Run: headless pygame with SDL's dummy video driver; simulated clock (each Clock.tick advances the game by its frame time, no real sleeping); random seed 0; keys injected as events and as key.get_pressed() state; no mouse input.
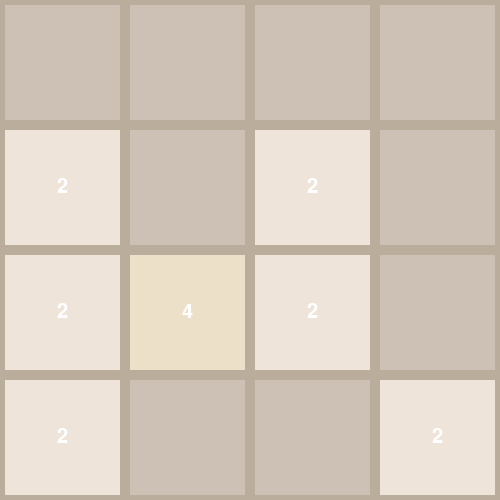
Frame 1 of 4 · flips 1–60 · no input
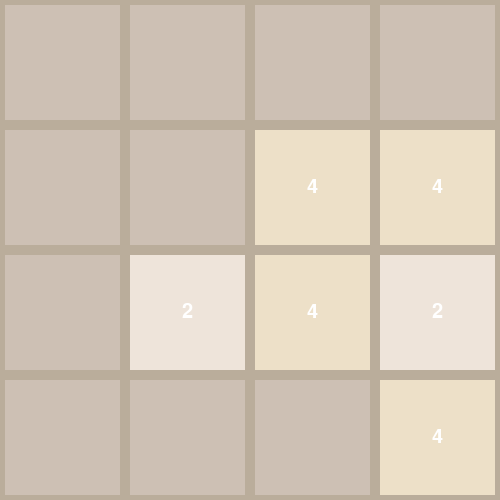
Frame 2 of 4 · flips 61–180 · tapped SPACE, RETURN · held RIGHT (→), D
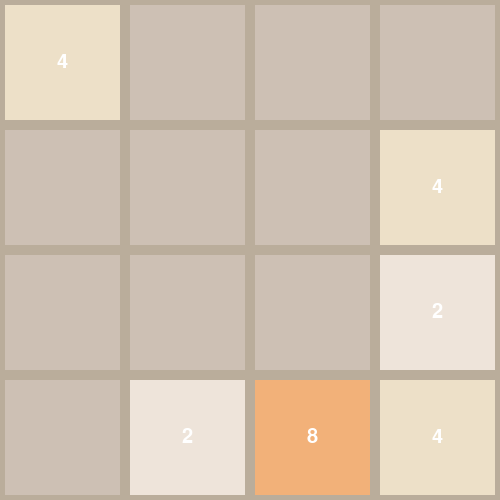
Frame 3 of 4 · flips 181–300 · held DOWN (↓), S
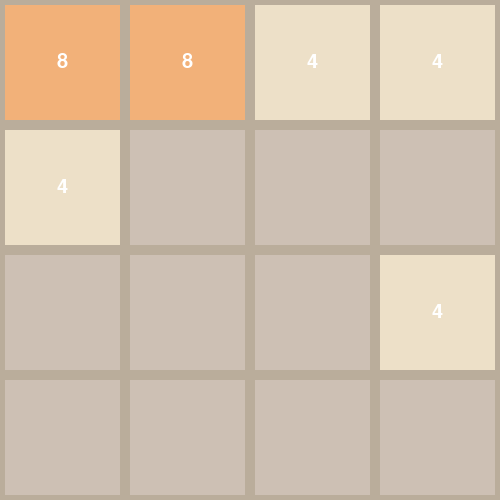
Frame 4 of 4 · flips 301–420 · held LEFT (←), A, UP (↑), W

The pygame program that drew these frames:

import pygame
import random

bredde = 500
højde = 500

skærm = pygame.display.set_mode((bredde, højde))
pygame.font.init()
font = pygame.font.SysFont(None, 30)
#Farver: R    G    B
sort = (  0,   0,  0)
hvid = (255, 255, 255)

blokBredde = bredde//4

blokHøjde = højde//4

bræt = [[0,0,0,0],
		[2,0,2,0],
		[2,4,2,0],
		[2,0,0,2]]

farver = {0:(205, 192, 180), 2:(238, 228, 218), 4:(237, 224, 200), 8:(242, 177, 121), 16:(245, 149, 99), 32:(246, 124, 95), 64:(245, 94, 59), 128:(236, 207, 7), 256:(237, 204, 97), 512:(237, 200, 80), 1024:(240, 196, 60), 2048:(236, 196, 2)}

"""Stjålen logik"""
#Så hvordan virker det?
"""

"""


def moveLeft(board):
	"""
	Move and merge tiles to the left.
	Parameters:
		board (list): game board
	Returns:
		board (list): updated game board
	"""
	# initial shift
	shiftLeft(board)

	# merge cells
	for i in range(4):
		for j in range(3):
			if board[i][j] == board[i][j + 1] and board[i][j] != 0:
				board[i][j] *= 2
				board[i][j + 1] = 0
				j = 0

	# final shift
	shiftLeft(board)
	return board


def moveUp(board):
	"""
	Move ane merge tiles upwards.
	Parameters:
		board (list): game board
	Returns:
		board (list): updated game board
	"""
	board = rotateLeft(board)
	board = moveLeft(board)
	board = rotateRight(board)
	return board


def moveRight(board):
	"""
	Move and merge tiles to the right.
	Parameters:
		board (list): game board
	Returns:
		board (list): updated game board
	"""
	# initial shift
	shiftRight(board)

	# merge cells
	for i in range(4):
		for j in range(3, 0, -1):
			if board[i][j] == board[i][j - 1] and board[i][j] != 0:
				board[i][j] *= 2
				board[i][j - 1] = 0
				j = 0

	# final shift
	shiftRight(board)
	return board


def moveDown(board):
	"""
	Move and merge tiles downwards.
	Parameters:
		board (list): game board
	Returns:
		board (list): updated game board
	"""
	board = rotateLeft(board)
	board = moveLeft(board)
	shiftRight(board)
	board = rotateRight(board)
	return board


def shiftLeft(board):
	"""
	Perform tile shift to the left.
	Parameters:
		board (list): game board
	"""
	# remove 0's in between numbers
	for i in range(4):
		nums, count = [], 0
		for j in range(4):
			if board[i][j] != 0:
				nums.append(board[i][j])
				count += 1
		board[i] = nums
		board[i].extend([0] * (4 - count))


def shiftRight(board):
	"""
	Perform tile shift to the right.
	Parameters:
		board (list): game board
	"""
	# remove 0's in between numbers
	for i in range(4):
		nums, count = [], 0
		for j in range(4):
			if board[i][j] != 0:
				nums.append(board[i][j])
				count += 1
		board[i] = [0] * (4 - count)
		board[i].extend(nums)


def rotateLeft(board):
	"""
	90 degree counter-clockwise rotation.
	Parameters:
		board (list): game board
	Returns:
		b (list): new game board after rotation
	"""
	b = [[board[j][i] for j in range(4)] for i in range(3, -1, -1)]
	return b


def rotateRight(board):
	"""
	270 degree counter-clockwise rotation.
	Parameters:
		board (list): game board
	Returns:
		(list): new game board after rotation
	"""
	b = rotateLeft(board)
	b = rotateLeft(b)
	return rotateLeft(b)

"""Slut på stjålen logik"""





def op():
	for minusI in range(-3, 0):
		for blokI in range(len(bræt[0])):
			if bræt[-minusI][blokI] != 0:
				if bræt[-(1+minusI)][blokI] == 0:
					bræt[-(1+minusI)][blokI] = bræt[-minusI][blokI]
					bræt[-minusI][blokI] = 0

				elif bræt[-(1+minusI)][blokI] == bræt[-minusI][blokI]:
					bræt[-(1+minusI)][blokI] += bræt[-minusI][blokI]
					bræt[-minusI][blokI] = 0

def ned():
	for rækkeI in range(0,3):
		for blokI in range(len(bræt[0])):
			if bræt[rækkeI][blokI] != 0:
				if bræt[rækkeI+1][blokI] == 0:
					bræt[rækkeI+1][blokI] = bræt[rækkeI][blokI]
					bræt[rækkeI][blokI] = 0
					#Okay så den vi forlader afhænigt af retning skal vi flytte den tidligere med osv.
				elif bræt[rækkeI+1][blokI] == bræt[rækkeI][blokI]:
					bræt[rækkeI+1][blokI] += bræt[rækkeI][blokI]
					bræt[rækkeI][blokI] = 0

def højre():
	for blokI in range(0,3):
		for rækkeI in range(0,4):
			if bræt[rækkeI][blokI] != 0:
				if bræt[rækkeI][blokI+1] == 0:
					bræt[rækkeI][blokI+1] = bræt[rækkeI][blokI]
					bræt[rækkeI][blokI] = 0
				elif bræt[rækkeI][blokI+1] == bræt[rækkeI][blokI]:
					bræt[rækkeI][blokI+1] += bræt[rækkeI][blokI]
					bræt[rækkeI][blokI] = 0

def venstre():
	for minusI in range(-3, 0):
		for rækkeI in range(0,4):
			if bræt[rækkeI][-minusI] != 0:
				if bræt[rækkeI][-(1+minusI)] == 0:
					bræt[rækkeI][-(1+minusI)] = bræt[rækkeI][-minusI]
					bræt[rækkeI][-minusI] = 0
				elif bræt[rækkeI][-(1+minusI)] == bræt[rækkeI][-minusI]:
					bræt[rækkeI][-(1+minusI)] += bræt[rækkeI][-minusI]
					bræt[rækkeI][-minusI] = 0

def tegn():
	skærm.fill((186, 173, 155))
	for rækkeI in range(len(bræt)):
		for blokI in range(len(bræt[0])):
			pygame.draw.rect(skærm, farver[bræt[rækkeI][blokI]], (blokI*blokBredde+5, rækkeI*blokHøjde+5, blokBredde-10, blokHøjde-10))
			if bræt[rækkeI][blokI] != 0:
				tekst = font.render(str(bræt[rækkeI][blokI]), True, hvid)
				tekstStørrelse = tekst.get_size()
				tekstX = blokI*blokBredde+(blokBredde//2-tekstStørrelse[0]//2)
				tekstY = rækkeI*blokHøjde+(blokHøjde//2-tekstStørrelse[1]//2)
				skærm.blit(tekst, (tekstX, tekstY))
	pygame.display.flip()

def chooseRandom():
	#vi finder først alle de index, hvor at værdien er lig nul
	index_nul = []
	for rækkeI in range(len(bræt)):
		for blokI in range(len(bræt[0])):
			if bræt[rækkeI][blokI] == 0:
				index_nul.append((rækkeI, blokI))
	if len(index_nul) > 0:
		valgt_index = random.choice(index_nul)
		bræt[valgt_index[0]][valgt_index[1]] = random.choice([2,4])

kør = True
while kør:
	tegn()
	for event in pygame.event.get():
		if event.type == pygame.QUIT:
			kør = False
		elif event.type == pygame.KEYDOWN:
			if event.key == pygame.K_UP:
				bræt = moveUp(bræt)
				chooseRandom()
			elif event.key == pygame.K_DOWN:
				bræt = moveDown(bræt)
				chooseRandom()
			elif event.key == pygame.K_RIGHT:
				bræt = moveRight(bræt)
				chooseRandom()
			elif event.key == pygame.K_LEFT:
				bræt = moveLeft(bræt)
				chooseRandom()
